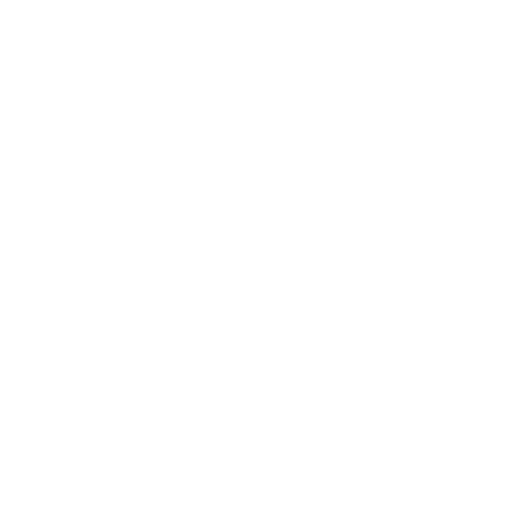
t = 0.00 s
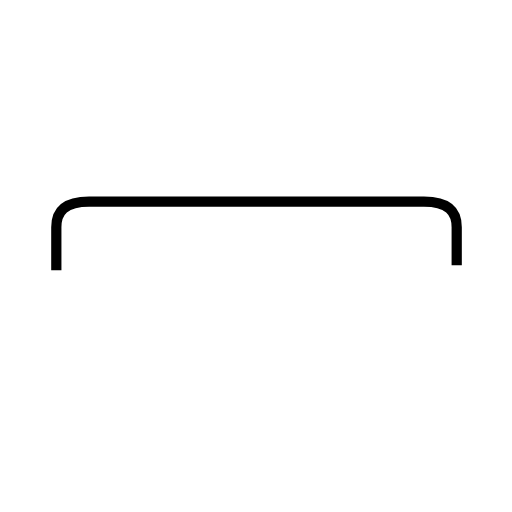
t = 1.50 s
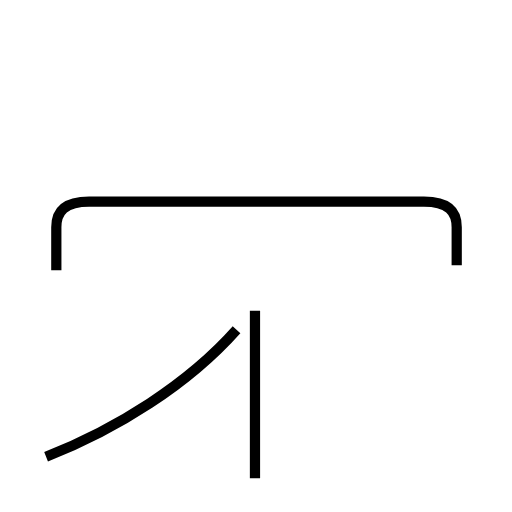
t = 2.66 s
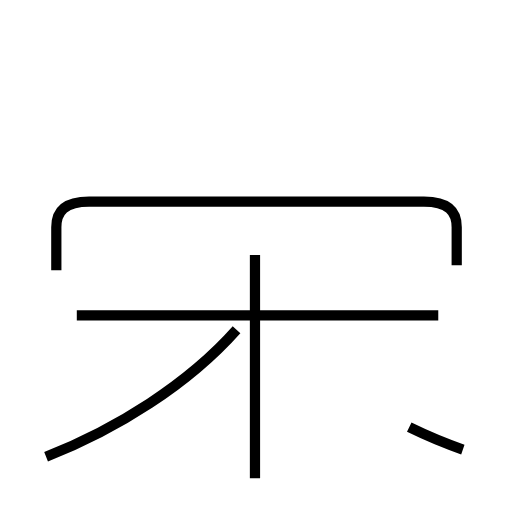
t = 4.06 s
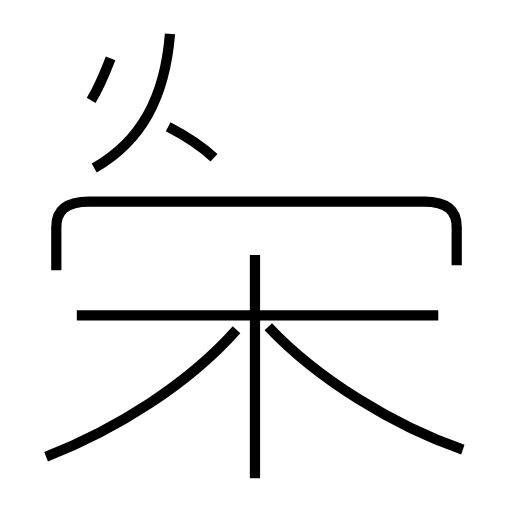
t = 5.34 s
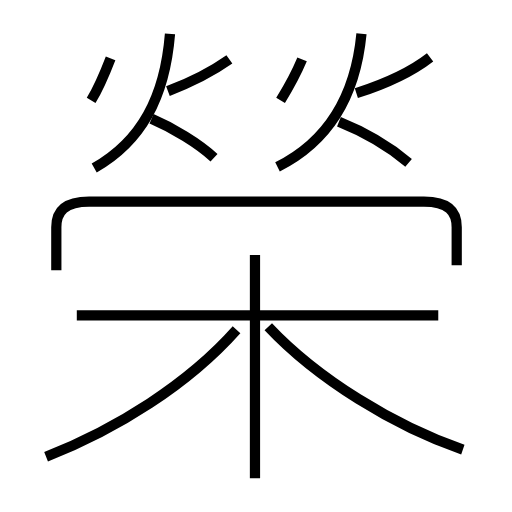
t = 6.69 s

The animated SVG that drew these frames (rendered in a browser with its animation timeline set to each time). Animation: 13 SMIL elements (animate=13); one cycle of 6.69 s.

<?xml version='1.0' encoding='utf-8'?>
<svg viewBox="0.0 -6.0 50.0 50.0" version="1.1" xmlns="http://www.w3.org/2000/svg"><rect x="-1000" y="-1000" width="2000" height="2000" stroke="white" fill="white" /><g style="fill:none;stroke:#000000;stroke-width:1"><path d="M 44.6 -18.1 L 44.6 -21.8 C 44.6 -23.3 43.8 -24.3 41.4 -24.3 L 8.7 -24.3 C 6.3 -24.3 5.5 -23.3 5.5 -21.8 L 5.5 -17.6 " transform="translate(0.0 38.0)" stroke-dasharray="49.90819256026625" stroke-dashoffset="49.90819256026625"><animate attributeName="stroke-dashoffset" from="49.90819256026625" to="0" dur="1.4972457768079874s" begin="0s" fill="freeze" /></path><path d="M 4.5 0.6 C 11.4 -2.1 18.4 -6.5 23.1 -11.8 " transform="translate(0.0 38.0)" stroke-dasharray="22.55008916373513" stroke-dashoffset="22.55008916373513"><animate attributeName="stroke-dashoffset" from="22.55008916373513" to="0" dur="0.6765026749120538s" begin="1.4972457768079874s" fill="freeze" /></path><path d="M 24.9 2.7 L 24.9 -19.1 " transform="translate(0.0 38.0)" stroke-dasharray="21.8" stroke-dashoffset="21.8"><animate attributeName="stroke-dashoffset" from="21.8" to="0" dur="0.654s" begin="2.173748451720041s" fill="freeze" /></path><path d="M 42.8 -13.2 L 7.5 -13.2 " transform="translate(0.0 38.0)" stroke-dasharray="35.3" stroke-dashoffset="35.3"><animate attributeName="stroke-dashoffset" from="35.3" to="0" dur="1.059s" begin="2.827748451720041s" fill="freeze" /></path><path d="M 45.2 -0.1 C 38.5 -2.4 31.0 -7.0 26.2 -12.1 " transform="translate(0.0 38.0)" stroke-dasharray="22.668720861613608" stroke-dashoffset="22.668720861613608"><animate attributeName="stroke-dashoffset" from="22.668720861613608" to="0" dur="0.6800616258484082s" begin="3.886748451720041s" fill="freeze" /></path><path d="M 8.9 -34.2 C 9.7 -35.5 10.3 -37.0 10.8 -38.3 " transform="translate(0.0 38.0)" stroke-dasharray="4.525390623768272" stroke-dashoffset="4.525390623768272"><animate attributeName="stroke-dashoffset" from="4.525390623768272" to="0" dur="0.13576171871304818s" begin="4.566810077568449s" fill="freeze" /></path><path d="M 9.2 -27.6 C 13.8 -30.2 16.1 -34.5 16.6 -40.7 " transform="translate(0.0 38.0)" stroke-dasharray="15.730670833622726" stroke-dashoffset="15.730670833622726"><animate attributeName="stroke-dashoffset" from="15.730670833622726" to="0" dur="0.47192012500868175s" begin="4.702571796281497s" fill="freeze" /></path><path d="M 20.9 -28.6 C 19.4 -30.0 16.9 -31.5 14.8 -32.4 " transform="translate(0.0 38.0)" stroke-dasharray="7.2169461817084395" stroke-dashoffset="7.2169461817084395"><animate attributeName="stroke-dashoffset" from="7.2169461817084395" to="0" dur="0.21650838545125317s" begin="5.174491921290178s" fill="freeze" /></path><path d="M 16.4 -35.1 C 18.5 -35.9 20.7 -37.0 22.4 -38.2 " transform="translate(0.0 38.0)" stroke-dasharray="6.7700022007338045" stroke-dashoffset="6.7700022007338045"><animate attributeName="stroke-dashoffset" from="6.7700022007338045" to="0" dur="0.20310006602201414s" begin="5.391000306741431s" fill="freeze" /></path><path d="M 27.4 -34.2 C 28.2 -35.5 29.0 -37.0 29.5 -38.2 " transform="translate(0.0 38.0)" stroke-dasharray="4.5218684926689425" stroke-dashoffset="4.5218684926689425"><animate attributeName="stroke-dashoffset" from="4.5218684926689425" to="0" dur="0.13565605478006826s" begin="5.594100372763446s" fill="freeze" /></path><path d="M 27.1 -27.7 C 31.9 -30.1 34.7 -34.5 35.3 -40.7 " transform="translate(0.0 38.0)" stroke-dasharray="16.10433553680513" stroke-dashoffset="16.10433553680513"><animate attributeName="stroke-dashoffset" from="16.10433553680513" to="0" dur="0.48313006610415393s" begin="5.729756427543514s" fill="freeze" /></path><path d="M 39.9 -28.1 C 38.1 -29.6 35.6 -31.1 33.1 -32.1 " transform="translate(0.0 38.0)" stroke-dasharray="7.919197501831452" stroke-dashoffset="7.919197501831452"><animate attributeName="stroke-dashoffset" from="7.919197501831452" to="0" dur="0.23757592505494357s" begin="6.212886493647669s" fill="freeze" /></path><path d="M 34.8 -34.9 C 37.6 -35.8 40.2 -37.0 42.0 -38.4" transform="translate(0.0 38.0)" stroke-dasharray="8.043578990437775" stroke-dashoffset="8.043578990437775"><animate attributeName="stroke-dashoffset" from="8.043578990437775" to="0" dur="0.24130736971313324s" begin="6.450462418702612s" fill="freeze" /></path></g></svg>
